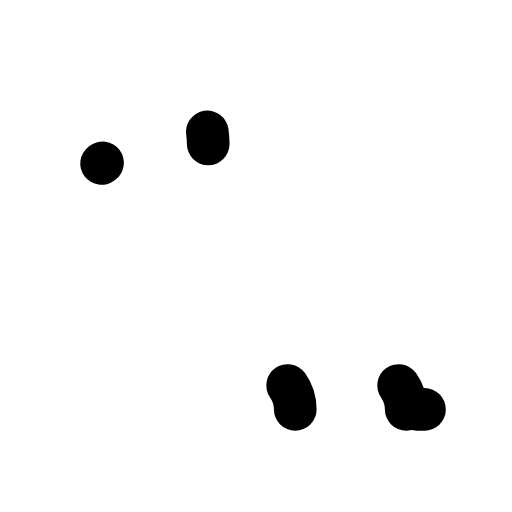
t = 0.00 s
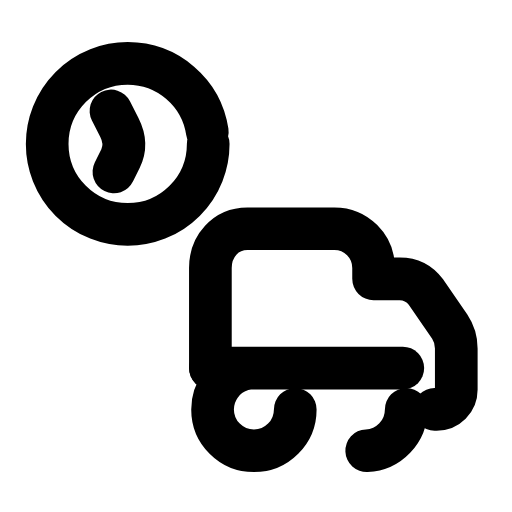
t = 0.33 s
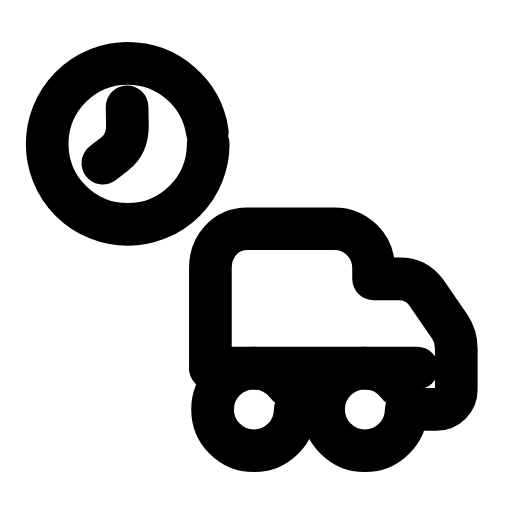
t = 0.67 s
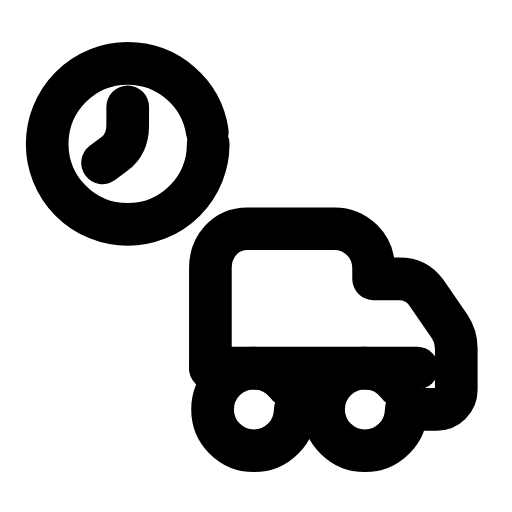
t = 1.00 s
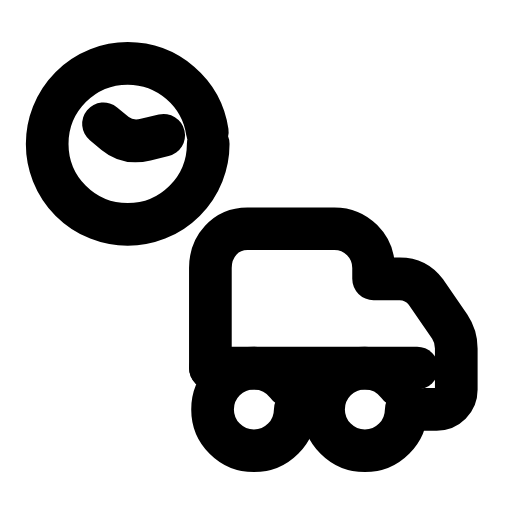
t = 1.33 s
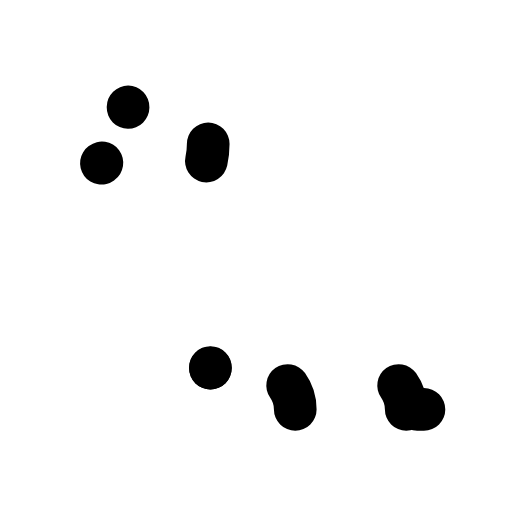
t = 1.67 s

The animated SVG that drew these frames (rendered in a browser with its animation timeline set to each time). Animation: 7 SMIL elements (animate=6,animateTransform=1); one cycle of 2.00 s, repeats indefinitely.

<svg xmlns="http://www.w3.org/2000/svg" width="24" height="24" viewBox="0 0 24 24" fill="none"><g transform="translate(-0.236 0.524) scale(1.02)"><circle stroke="currentColor" stroke-width="1.961" stroke-linecap="round" stroke-linejoin="round" fill="none" cx="6.1" cy="6.1" r="3.7" pathLength="1" stroke-dasharray="1"><animate attributeName="stroke-dashoffset" values="1;1;0;0;0;0;1;1;1" keyTimes="0;0;0.189;0.45;0.6;0.774;0.9;0.9;1" dur="2s" repeatCount="indefinite" calcMode="spline" keySplines="0.16 1 0.3 1;0.16 1 0.3 1;0.16 1 0.3 1;0.16 1 0.3 1;0.16 1 0.3 1;0.16 1 0.3 1;0.16 1 0.3 1;0.16 1 0.3 1"/></circle><g><animateTransform attributeName="transform" type="rotate" values="0 6.1 6.1;360 6.1 6.1;360 6.1 6.1;0 6.1 6.1;0 6.1 6.1" keyTimes="0;0.45;0.6;0.9;1" dur="2s" repeatCount="indefinite" calcMode="spline" keySplines="0.16 1 0.3 1;0.16 1 0.3 1;0.16 1 0.3 1;0.16 1 0.3 1"/><path stroke="currentColor" stroke-width="1.961" stroke-linecap="round" stroke-linejoin="round" fill="none" d="M6.1 4.4L6.1 5.25Q6.1 6.1 5.5 6.55L4.9 7" pathLength="1" stroke-dasharray="1"><animate attributeName="stroke-dashoffset" values="1;1;0;0;0;0;1;1;1" keyTimes="0;0.0315;0.2205;0.45;0.6;0.753;0.879;0.9;1" dur="2s" repeatCount="indefinite" calcMode="spline" keySplines="0.16 1 0.3 1;0.16 1 0.3 1;0.16 1 0.3 1;0.16 1 0.3 1;0.16 1 0.3 1;0.16 1 0.3 1;0.16 1 0.3 1;0.16 1 0.3 1"/></path></g><path stroke="currentColor" stroke-width="1.961" stroke-linecap="round" stroke-linejoin="round" fill="none" d="M9.9 16.4L9.9 11.8C9.9 10.8 10.6 10 11.6 10L15.6 10C16.6 10 17.4 10.8 17.4 11.8L17.4 12.3L18.6 12.3C19.1 12.3 19.5 12.5 19.8 12.9L20.9 14.5C21.1 14.8 21.2 15.1 21.2 15.5L21.2 17.4C21.2 17.9 20.8 18.3 20.3 18.3L19.4 18.3" pathLength="1" stroke-dasharray="1"><animate attributeName="stroke-dashoffset" values="1;1;0;0;0;0;1;1;1" keyTimes="0;0.063;0.252;0.45;0.6;0.732;0.858;0.9;1" dur="2s" repeatCount="indefinite" calcMode="spline" keySplines="0.16 1 0.3 1;0.16 1 0.3 1;0.16 1 0.3 1;0.16 1 0.3 1;0.16 1 0.3 1;0.16 1 0.3 1;0.16 1 0.3 1;0.16 1 0.3 1"/></path><line stroke="currentColor" stroke-width="1.961" stroke-linecap="round" stroke-linejoin="round" fill="none" x1="9.9" y1="16.4" x2="19.4" y2="16.4" pathLength="1" stroke-dasharray="1"><animate attributeName="stroke-dashoffset" values="1;1;0;0;0;0;1;1;1" keyTimes="0;0.0945;0.2835;0.45;0.6;0.711;0.837;0.9;1" dur="2s" repeatCount="indefinite" calcMode="spline" keySplines="0.16 1 0.3 1;0.16 1 0.3 1;0.16 1 0.3 1;0.16 1 0.3 1;0.16 1 0.3 1;0.16 1 0.3 1;0.16 1 0.3 1;0.16 1 0.3 1"/></line><circle stroke="currentColor" stroke-width="1.961" stroke-linecap="round" stroke-linejoin="round" fill="none" cx="11.9" cy="18.3" r="1.9" pathLength="1" stroke-dasharray="1"><animate attributeName="stroke-dashoffset" values="1;1;0;0;0;0;1;1;1" keyTimes="0;0.126;0.315;0.45;0.6;0.69;0.816;0.9;1" dur="2s" repeatCount="indefinite" calcMode="spline" keySplines="0.16 1 0.3 1;0.16 1 0.3 1;0.16 1 0.3 1;0.16 1 0.3 1;0.16 1 0.3 1;0.16 1 0.3 1;0.16 1 0.3 1;0.16 1 0.3 1"/></circle><circle stroke="currentColor" stroke-width="1.961" stroke-linecap="round" stroke-linejoin="round" fill="none" cx="17" cy="18.3" r="1.9" pathLength="1" stroke-dasharray="1"><animate attributeName="stroke-dashoffset" values="1;1;0;0;0;0;1;1;1" keyTimes="0;0.1575;0.3465;0.45;0.6;0.669;0.795;0.9;1" dur="2s" repeatCount="indefinite" calcMode="spline" keySplines="0.16 1 0.3 1;0.16 1 0.3 1;0.16 1 0.3 1;0.16 1 0.3 1;0.16 1 0.3 1;0.16 1 0.3 1;0.16 1 0.3 1;0.16 1 0.3 1"/></circle></g></svg>
